Run: headless pygame with SDL's dummy video driver; simulated clock (each Clock.tick advances the game by its frame time, no real sleeping); random seed 0; keys injected as events and as key.get_pressed() state; no mouse input.
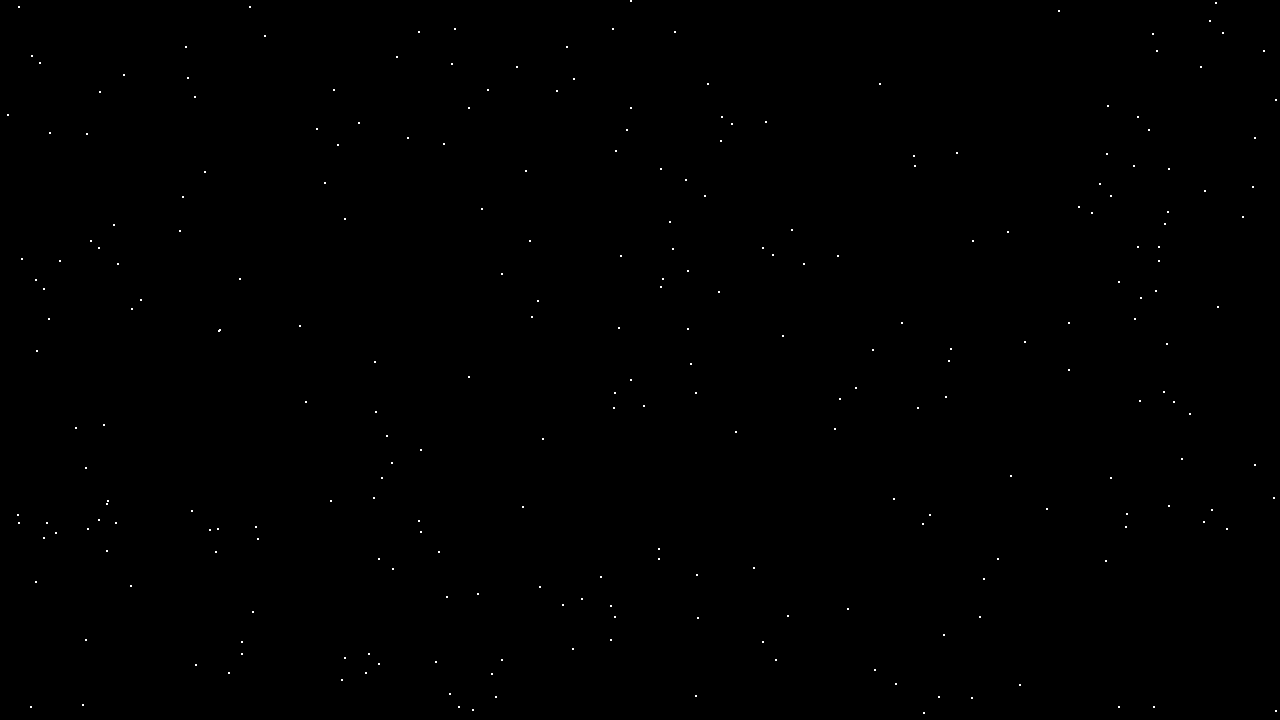
Frame 1 of 3 · flips 1–60 · no input
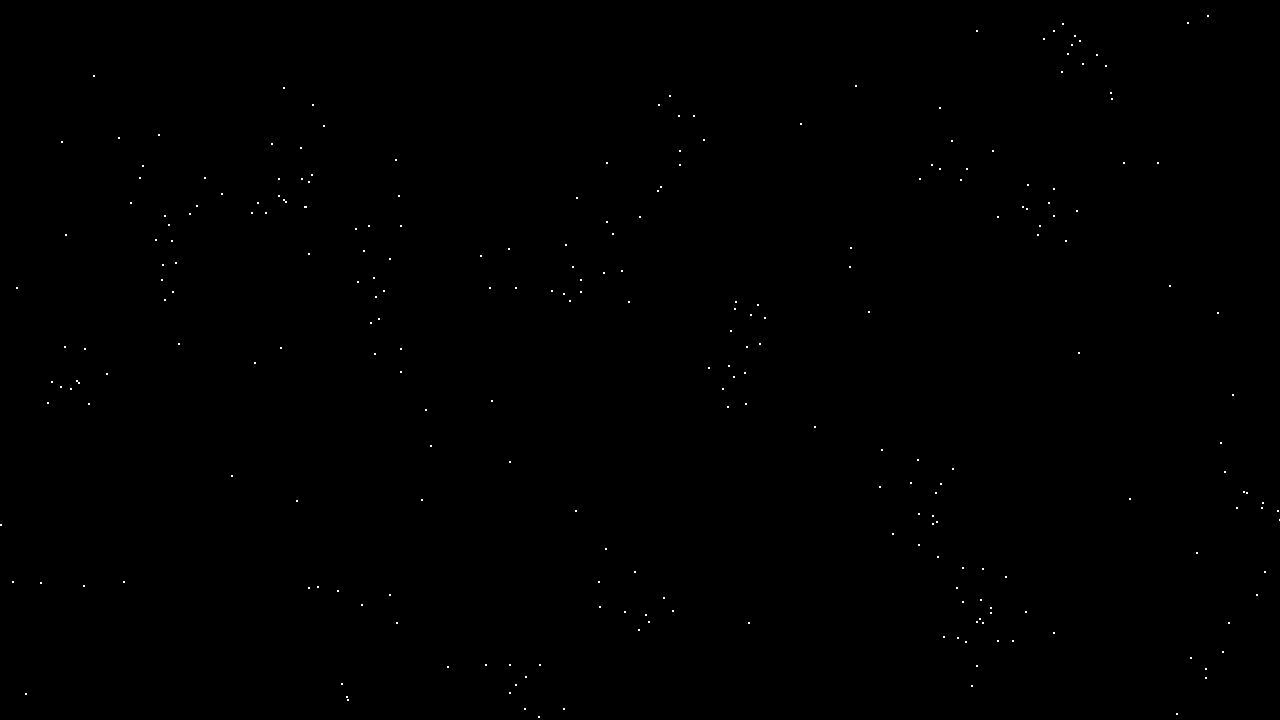
Frame 2 of 3 · flips 61–180 · tapped SPACE, RETURN · held RIGHT (→), D
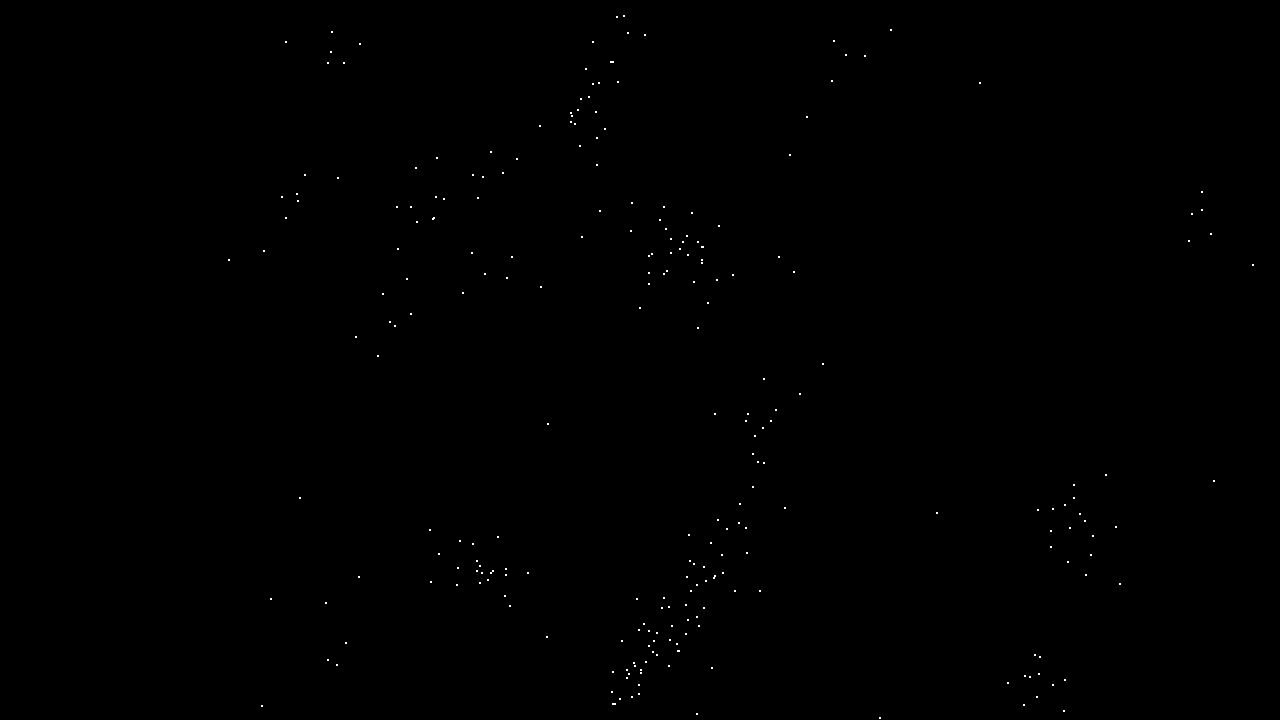
Frame 3 of 3 · flips 181–300 · held DOWN (↓), S

The pygame program that drew these frames:

import pygame
import random

# Parameters for boids
width, height = 1280, 720
n_boids = 256
max_speed = 4
max_force = 0.1

class Boid:
    def __init__(self, x, y):
        self.position = pygame.Vector2(x, y)
        self.velocity = pygame.Vector2(random.uniform(-1, 1), random.uniform(-1, 1)).normalize() * max_speed
        self.acceleration = pygame.Vector2(0, 0)

    def update(self):
        self.velocity += self.acceleration
        self.velocity = self.velocity.normalize() * max_speed
        self.position += self.velocity
        self.acceleration *= 0

    def apply_force(self, force):
        self.acceleration += force

    def flock(self, boids):
        alignment = self.align(boids)
        cohesion = self.cohere(boids)
        separation = self.separate(boids)

        # Weigh the forces
        self.apply_force(alignment)
        self.apply_force(cohesion)
        self.apply_force(separation)

    def align(self, boids):
        perception_radius = 50
        steering = pygame.Vector2(0, 0)
        total = 0
        avg_vector = pygame.Vector2(0, 0)

        for other in boids:
            if other != self and self.position.distance_to(other.position) < perception_radius:
                avg_vector += other.velocity
                total += 1

        if total > 0:
            avg_vector = avg_vector.normalize() * max_speed
            steering = avg_vector - self.velocity
            steering = self.limit(steering, max_force)

        return steering

    def cohere(self, boids):
        perception_radius = 50
        steering = pygame.Vector2(0, 0)
        total = 0
        center_of_mass = pygame.Vector2(0, 0)

        for other in boids:
            if other != self and self.position.distance_to(other.position) < perception_radius:
                center_of_mass += other.position
                total += 1

        if total > 0:
            center_of_mass /= total
            steering = center_of_mass - self.position
            steering = steering.normalize() * max_speed
            steering -= self.velocity
            steering = self.limit(steering, max_force)

        return steering

    def separate(self, boids):
        perception_radius = 25
        steering = pygame.Vector2(0, 0)
        total = 0

        for other in boids:
            distance = self.position.distance_to(other.position)
            if other != self and distance < perception_radius:
                diff = self.position - other.position
                diff /= distance + 0.0001
                steering += diff
                total += 1

        if total > 0 and steering.length() > 0:
            steering = steering.normalize() * max_speed
            steering -= self.velocity
            steering = self.limit(steering, max_force)

        return steering

    def limit(self, vector, max_value):
        if vector.length() > max_value:
            return vector.normalize() * max_value
        return vector

    def edges(self):
        if self.position.x > width:
            self.position.x = 0
        elif self.position.x < 0:
            self.position.x = width

        if self.position.y > height:
            self.position.y = 0
        elif self.position.y < 0:
            self.position.y = height

# Initialize Pygame
pygame.init()
screen = pygame.display.set_mode((width, height))
pygame.display.set_caption("Boids")
clock = pygame.time.Clock()

# Create boids
boids = [Boid(random.randint(0, width), random.randint(0, height)) for _ in range(n_boids)]

# Main loop
running = True
while running:
    for event in pygame.event.get():
        if event.type == pygame.QUIT:
            running = False

    screen.fill((0, 0, 0))

    for boid in boids:
        boid.flock(boids)
        boid.update()
        boid.edges()
        pygame.draw.rect(screen, (255, 255, 255), pygame.Rect((int(boid.position.x), int(boid.position.y)), (2, 2)))

    pygame.display.flip()
    clock.tick(60)

pygame.quit()
